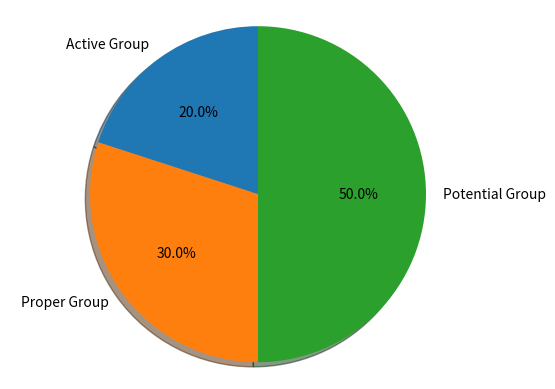

Here is the Python script that generated this plot:
import matplotlib.pyplot as plt

# Pie chart, where the slices will be ordered and plotted counter-clockwise:
labels = 'Active Group', 'Proper Group', 'Potential Group'
sizes = [20, 30, 50]
#explode = (0, 0.1, 0 )  # only "explode" the 2nd slice (i.e. 'Hogs')
explode = (0, 0, 0 )  # only "explode" the 2nd slice (i.e. 'Hogs')

fig1, ax1 = plt.subplots()
ax1.pie(sizes, explode=explode, labels=labels, autopct='%1.1f%%',
                shadow=True, startangle=90)
ax1.axis('equal')  # Equal aspect ratio ensures that pie is drawn as a circle.

plt.show()
